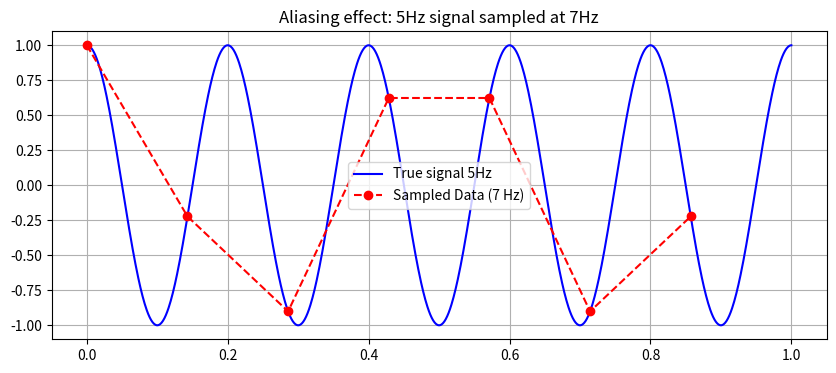

The script that saved this image:
"""
Topic: Aliasing (Sampling Theory)
Scenario: Sampling a 5Hz signal with a fast sensor vs. a slow sensor.

Visualizing:
- The True Signal (High Resolution)
- The Aliased Signal (Low Resolution "Ghost")
"""

import numpy as np
import matplotlib.pyplot as plt

f_signal = 5.0
duration = 1.0

#the continuous signal, for our program 
t_high = np.linspace(0, duration, 1000)
y_high = np.cos(2 * np.pi * f_signal * t_high)

#the discrete reality, the slow sensor
#sampling rate = 7Hz 
f_sampling = 7
dt_sampling = 1.0 / f_sampling #t = 1 / f

t_slow = np.arange(0, duration, dt_sampling) #create discrete times at which we got the values
y_sampled = np.cos(2 * np.pi * f_signal * t_slow) #

plt.figure(figsize=(10,4))
plt.plot(t_high, y_high, label="True signal 5Hz", color='blue')
plt.plot(t_slow, y_sampled, 'o--', label='Sampled Data (7 Hz)', color='red')
plt.title(f"Aliasing effect: 5Hz signal sampled at {f_sampling}Hz")
plt.legend()
plt.grid(True)
plt.show()
